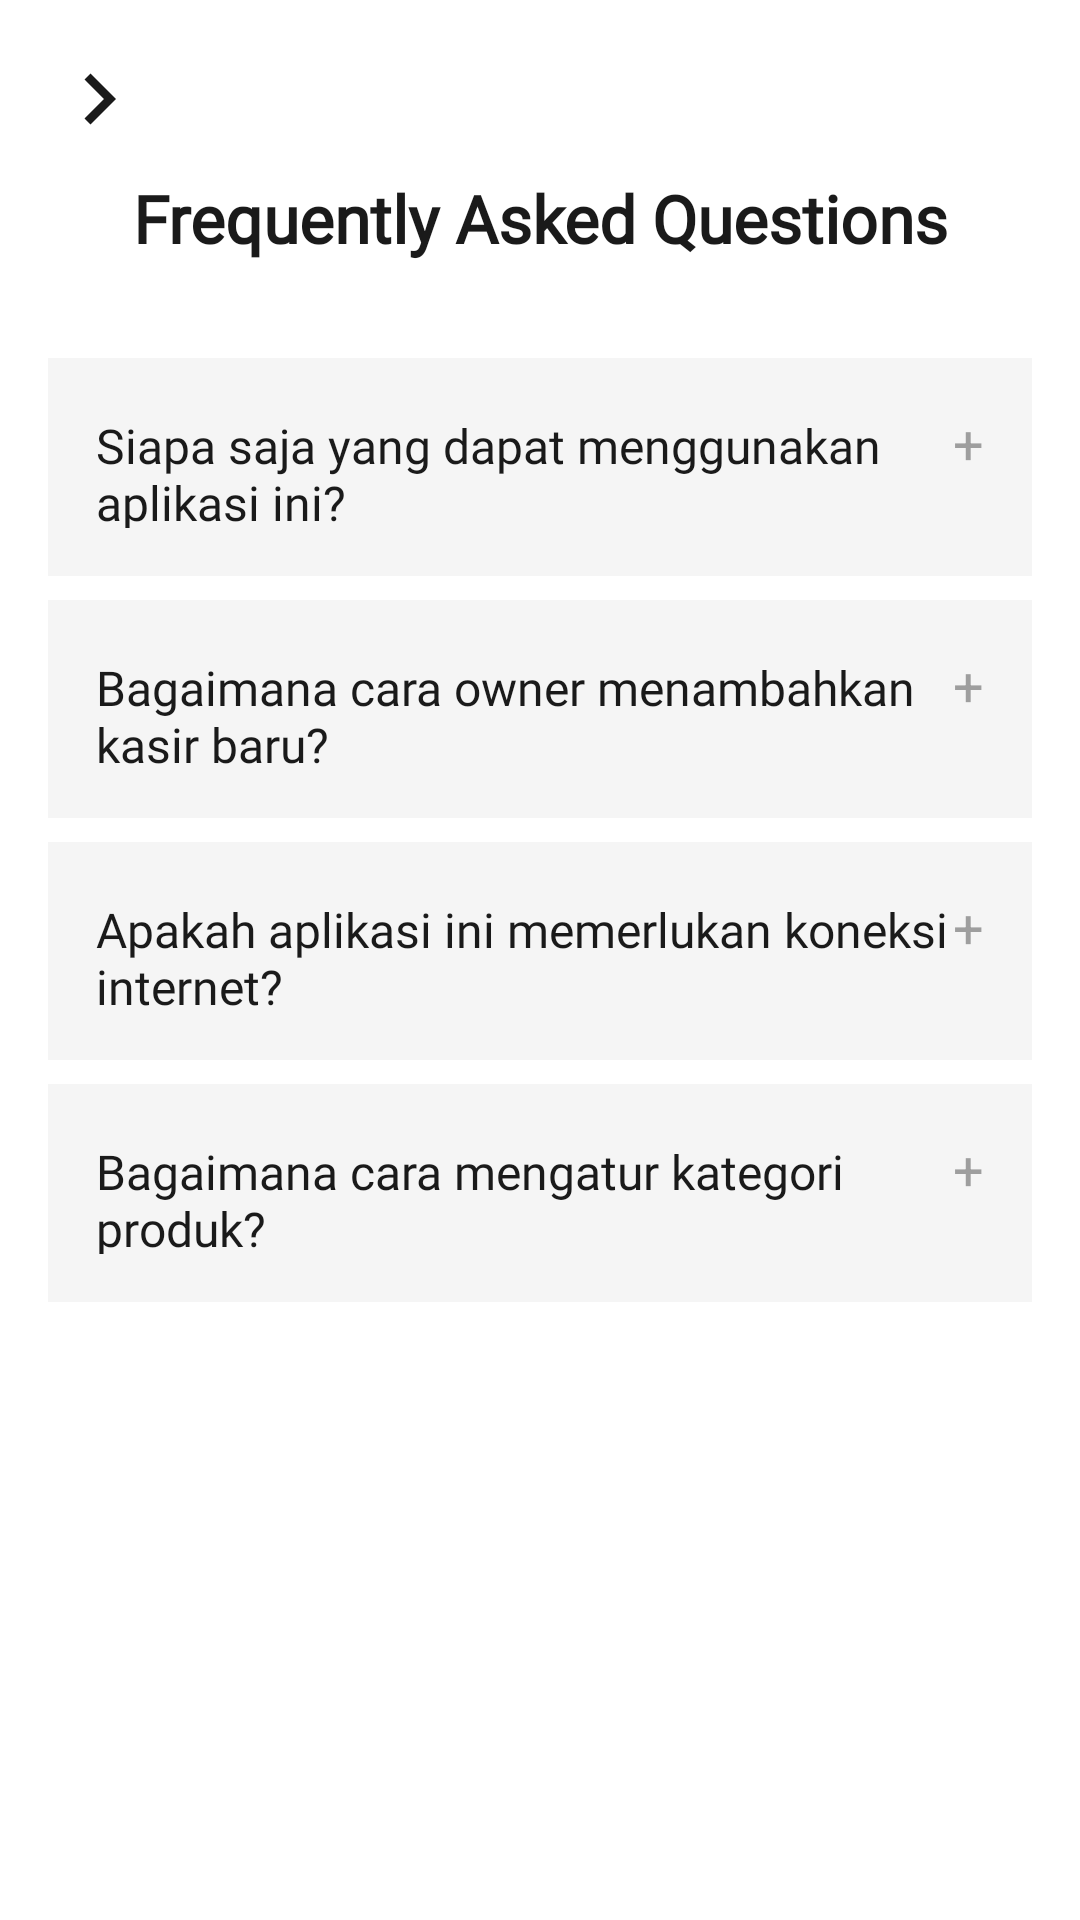

The Android layout XML behind this screen, and the referenced resources:
<!-- AndroidManifest.xml: application theme Theme.SMART_UMKM -->
<!-- res/layout/fragment_faq.xml -->
<?xml version="1.0" encoding="utf-8"?>
<androidx.constraintlayout.widget.ConstraintLayout
    xmlns:android="http://schemas.android.com/apk/res/android"
    xmlns:app="http://schemas.android.com/apk/res-auto"
    xmlns:tools="http://schemas.android.com/tools"
    android:layout_width="match_parent"
    android:layout_height="match_parent"
    android:background="@color/white">

    <ImageView
        android:id="@+id/backButton"
        android:layout_width="34dp"
        android:layout_height="34dp"
        android:contentDescription="Back Button"
        android:src="@drawable/baseline_keyboard_arrow_right_24"
        android:layout_marginStart="16dp"
        android:layout_marginTop="16dp"
        app:layout_constraintTop_toTopOf="parent"
        app:layout_constraintStart_toStartOf="parent" />

    <TextView
        android:id="@+id/faqTitle"
        android:layout_width="wrap_content"
        android:layout_height="wrap_content"
        android:text="Frequently Asked Questions"
        android:textSize="22sp"
        android:textStyle="bold"
        android:textColor="@color/black"
        android:fontFamily="@font/montserrat_bold"
        android:layout_marginTop="8dp"
        app:layout_constraintTop_toBottomOf="@id/backButton"
        app:layout_constraintStart_toStartOf="parent"
        app:layout_constraintEnd_toEndOf="parent" />

    <ScrollView
        android:id="@+id/faqScrollView"
        android:layout_width="0dp"
        android:layout_height="0dp"
        android:layout_marginTop="16dp"
        app:layout_constraintTop_toBottomOf="@id/faqTitle"
        app:layout_constraintStart_toStartOf="parent"
        app:layout_constraintEnd_toEndOf="parent"
        app:layout_constraintBottom_toBottomOf="parent">

        <LinearLayout
            android:layout_width="match_parent"
            android:layout_height="wrap_content"
            android:orientation="vertical"
            android:padding="16dp">

            
            <LinearLayout
                android:id="@+id/question1"
                android:layout_width="match_parent"
                android:layout_height="wrap_content"
                android:orientation="vertical"
                android:background="#F5F5F5"
                android:padding="16dp"
                android:layout_marginBottom="8dp">

                <LinearLayout
                    android:layout_width="match_parent"
                    android:layout_height="wrap_content"
                    android:orientation="horizontal">

                    <TextView
                        android:id="@+id/questionText1"
                        android:layout_width="0dp"
                        android:layout_height="wrap_content"
                        android:layout_weight="1"
                        android:textColor="@color/black"
                        android:fontFamily="@font/montserrat"
                        android:text="Siapa saja yang dapat menggunakan aplikasi ini?"
                        android:textSize="16sp"/>

                    <TextView
                        android:id="@+id/toggleButton1"
                        android:layout_width="wrap_content"
                        android:layout_height="wrap_content"
                        android:text="+"
                        android:textSize="18sp"
                        android:textColor="#9E9E9E" />
                </LinearLayout>

                <TextView
                    android:id="@+id/answer1"
                    android:layout_width="match_parent"
                    android:layout_height="wrap_content"
                    android:text="Aplikasi ini dapat digunakan oleh semua pengguna yang memiliki akun."
                    android:textSize="14sp"
                    android:layout_marginTop="10dp"
                    android:fontFamily="@font/montserrat_semibold"
                    android:textColor="@color/primary_blue"
                    android:visibility="gone" />
            </LinearLayout>

            
            <LinearLayout
                android:id="@+id/question2"
                android:layout_width="match_parent"
                android:layout_height="wrap_content"
                android:orientation="vertical"
                android:background="#F5F5F5"
                android:padding="16dp"
                android:layout_marginBottom="8dp">

                <LinearLayout
                    android:layout_width="match_parent"
                    android:layout_height="wrap_content"
                    android:orientation="horizontal">

                    <TextView
                        android:id="@+id/questionText2"
                        android:layout_width="0dp"
                        android:layout_height="wrap_content"
                        android:layout_weight="1"
                        android:text="Bagaimana cara owner menambahkan kasir baru?"
                        android:textSize="16sp"
                        android:textColor="@color/black"
                        android:fontFamily="@font/montserrat"/>

                    <TextView
                        android:id="@+id/toggleButton2"
                        android:layout_width="wrap_content"
                        android:layout_height="wrap_content"
                        android:text="+"
                        android:textSize="18sp"
                        android:textColor="#9E9E9E" />
                </LinearLayout>

                <TextView
                    android:id="@+id/answer2"
                    android:layout_width="match_parent"
                    android:layout_height="wrap_content"
                    android:text="Owner dapat menambahkan kasir baru melalui menu pengaturan pengguna di aplikasi."
                    android:textSize="14sp"
                    android:layout_marginTop="10dp"
                    android:fontFamily="@font/montserrat_semibold"
                    android:textColor="@color/primary_blue"
                    android:visibility="gone" />
            </LinearLayout>

            
            <LinearLayout
                android:id="@+id/question3"
                android:layout_width="match_parent"
                android:layout_height="wrap_content"
                android:orientation="vertical"
                android:background="#F5F5F5"
                android:padding="16dp"
                android:layout_marginBottom="8dp">

                <LinearLayout
                    android:layout_width="match_parent"
                    android:layout_height="wrap_content"
                    android:orientation="horizontal">

                    <TextView
                        android:id="@+id/questionText3"
                        android:layout_width="0dp"
                        android:layout_height="wrap_content"
                        android:layout_weight="1"
                        android:text="Apakah aplikasi ini memerlukan koneksi internet?"
                        android:textSize="16sp"
                        android:textColor="@color/black"
                        android:fontFamily="@font/montserrat"/>

                    <TextView
                        android:id="@+id/toggleButton3"
                        android:layout_width="wrap_content"
                        android:layout_height="wrap_content"
                        android:text="+"
                        android:textSize="18sp"
                        android:textColor="#9E9E9E" />
                </LinearLayout>

                <TextView
                    android:id="@+id/answer3"
                    android:layout_width="match_parent"
                    android:layout_height="wrap_content"
                    android:text="Ya, aplikasi ini memerlukan koneksi internet untuk sinkronisasi data."
                    android:textSize="14sp"
                    android:layout_marginTop="10dp"
                    android:fontFamily="@font/montserrat_semibold"
                    android:textColor="@color/primary_blue"
                    android:visibility="gone" />
            </LinearLayout>

            
            <LinearLayout
                android:id="@+id/question4"
                android:layout_width="match_parent"
                android:layout_height="wrap_content"
                android:orientation="vertical"
                android:background="#F5F5F5"
                android:padding="16dp"
                android:layout_marginBottom="8dp">

                <LinearLayout
                    android:layout_width="match_parent"
                    android:layout_height="wrap_content"
                    android:orientation="horizontal">

                    <TextView
                        android:id="@+id/questionText4"
                        android:layout_width="0dp"
                        android:layout_height="wrap_content"
                        android:layout_weight="1"
                        android:text="Bagaimana cara mengatur kategori produk?"
                        android:textSize="16sp"
                        android:textColor="@color/black"
                        android:fontFamily="@font/montserrat"/>

                    <TextView
                        android:id="@+id/toggleButton4"
                        android:layout_width="wrap_content"
                        android:layout_height="wrap_content"
                        android:text="+"
                        android:textSize="18sp"
                        android:textColor="#9E9E9E" />
                </LinearLayout>

                <TextView
                    android:id="@+id/answer4"
                    android:layout_width="match_parent"
                    android:layout_height="wrap_content"
                    android:text="Sebagai owner, Anda dapat menambahkan, mengedit, atau menghapus kategori produk melalui fitur CRUD Produk."
                    android:textSize="14sp"
                    android:layout_marginTop="10dp"
                    android:fontFamily="@font/montserrat_semibold"
                    android:textColor="@color/primary_blue"
                    android:visibility="gone" />
            </LinearLayout>

        </LinearLayout>
    </ScrollView>
</androidx.constraintlayout.widget.ConstraintLayout>
<!-- resources referenced by this layout -->
<resources>
  <color name="black">#1A1A1A</color>
  <color name="primary_blue">#177ab2</color>
  <color name="white">#FFFFFFFF</color>
  <!-- drawable baseline_keyboard_arrow_right_24 (drawable) -->
  <vector xmlns:android="http://schemas.android.com/apk/res/android" android:autoMirrored="true" android:height="24dp" android:tint="@color/black" android:viewportHeight="24" android:viewportWidth="24" android:width="24dp">
        
      <path android:fillColor="@color/gray" android:pathData="M8.59,16.59L13.17,12 8.59,7.41 10,6l6,6 -6,6 -1.41,-1.41z"/>
      
  </vector>
  <style name="Theme.SMART_UMKM" parent="Base.Theme.SMART_UMKM" />
  <color name="gray">#e7e7e7</color>
  <style name="Base.Theme.SMART_UMKM" parent="Theme.Material3.DayNight.NoActionBar">
          
          
  
          
  
  
  
          
          <item name="android:statusBarColor">@color/blue</item>
          
      </style>
  <color name="blue">#4379F2</color>
</resources>
